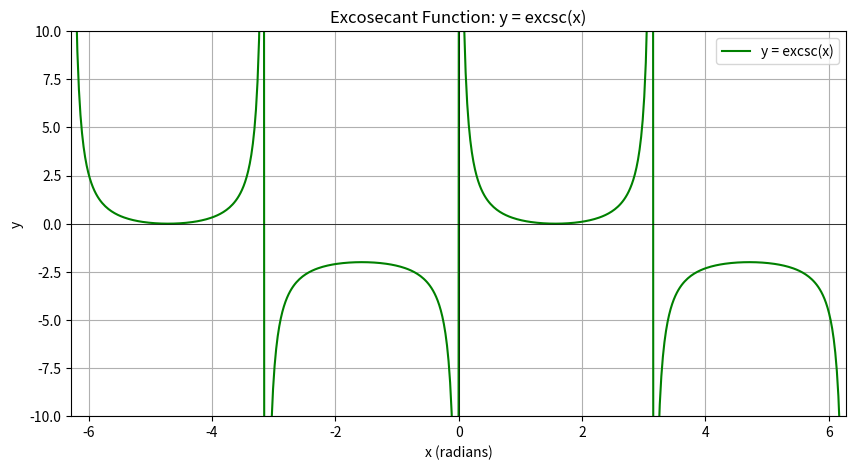

Python code for this plot:
import numpy as np
import matplotlib.pyplot as plt

# Define the excosecant function
def excosecant_function(x):
    return 1 / np.sin(x) - 1  # y = csc(x) - 1

# Print the equation for the excosecant function
print("Excosecant Function:")
print("Equation: y = excsc(x) = csc(x) - 1")

# Generate x values for the excosecant function
x_vals = np.linspace(-2 * np.pi, 2 * np.pi, 500)  # Domain: -2π to 2π

# Avoid asymptotes by excluding points where csc(x) is undefined
x_vals = x_vals[np.abs(x_vals % np.pi) != 0]  # Exclude multiples of π

# Create the plot
plt.figure(figsize=(10, 5))
plt.plot(x_vals, excosecant_function(x_vals), label='y = excsc(x)', color='green')
plt.title('Excosecant Function: y = excsc(x)')
plt.xlabel('x (radians)')
plt.ylabel('y')
plt.axhline(0, color='black', linewidth=0.5)
plt.axvline(0, color='black', linewidth=0.5)
plt.grid(True)
plt.ylim(-10, 10)  # Limit y-axis to avoid large values
plt.xlim(-2 * np.pi, 2 * np.pi)

# Display the plot
plt.legend()
plt.show()
